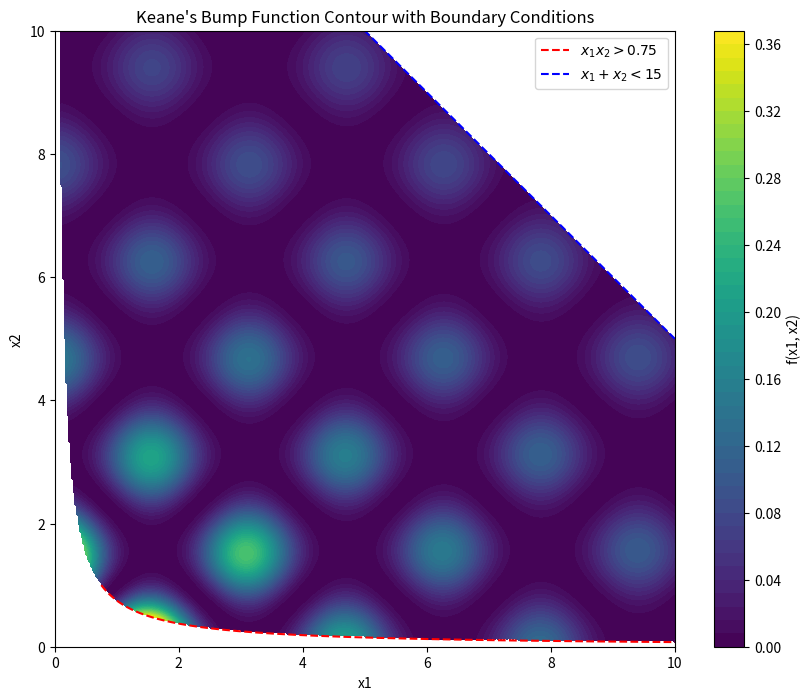

The matplotlib source for this figure:
import numpy as np
import matplotlib.pyplot as plt

def keanes_bump(x1, x2):
    return np.abs((np.cos(x1)**4 + np.cos(x2)**4 - 2*(np.cos(x1)**2)*(np.cos(x2)**2)) / np.sqrt(x1**2 + 2*x2**2))

def boundary_mask(x1, x2):
    return (0 <= x1) & (x1 <= 10) & (0 <= x2) & (x2 <= 10) & (x1*x2 > 0.75) & (x1 + x2 < 15)

x1 = np.linspace(0, 10, 400)
x2 = np.linspace(0, 10, 400)
X1, X2 = np.meshgrid(x1, x2)
Z = keanes_bump(X1, X2)

mask = boundary_mask(X1, X2)
Z[~mask] = np.nan

fig, ax = plt.figure(figsize=(10, 8)), plt.axes()
contour = ax.contourf(X1, X2, Z, levels=50, cmap='viridis')

x1_boundary = np.linspace(0.75, 10, 400)
x2_boundary = 0.75 / x1_boundary
ax.plot(x1_boundary, x2_boundary, 'r--', label=r'$x_1x_2 > 0.75$')

x1_plus_x2 = np.linspace(0, 10, 400)
x2_plus_x2 = 15 - x1_plus_x2
ax.plot(x1_plus_x2, x2_plus_x2, 'b--', label=r'$x_1 + x_2 < 15$')

ax.set_xlabel('x1')
ax.set_ylabel('x2')
ax.set_title("Keane's Bump Function Contour with Boundary Conditions")
ax.legend()
ax.set_ylim(0, 10)

fig.colorbar(contour, ax=ax, label='f(x1, x2)')
plt.show()
